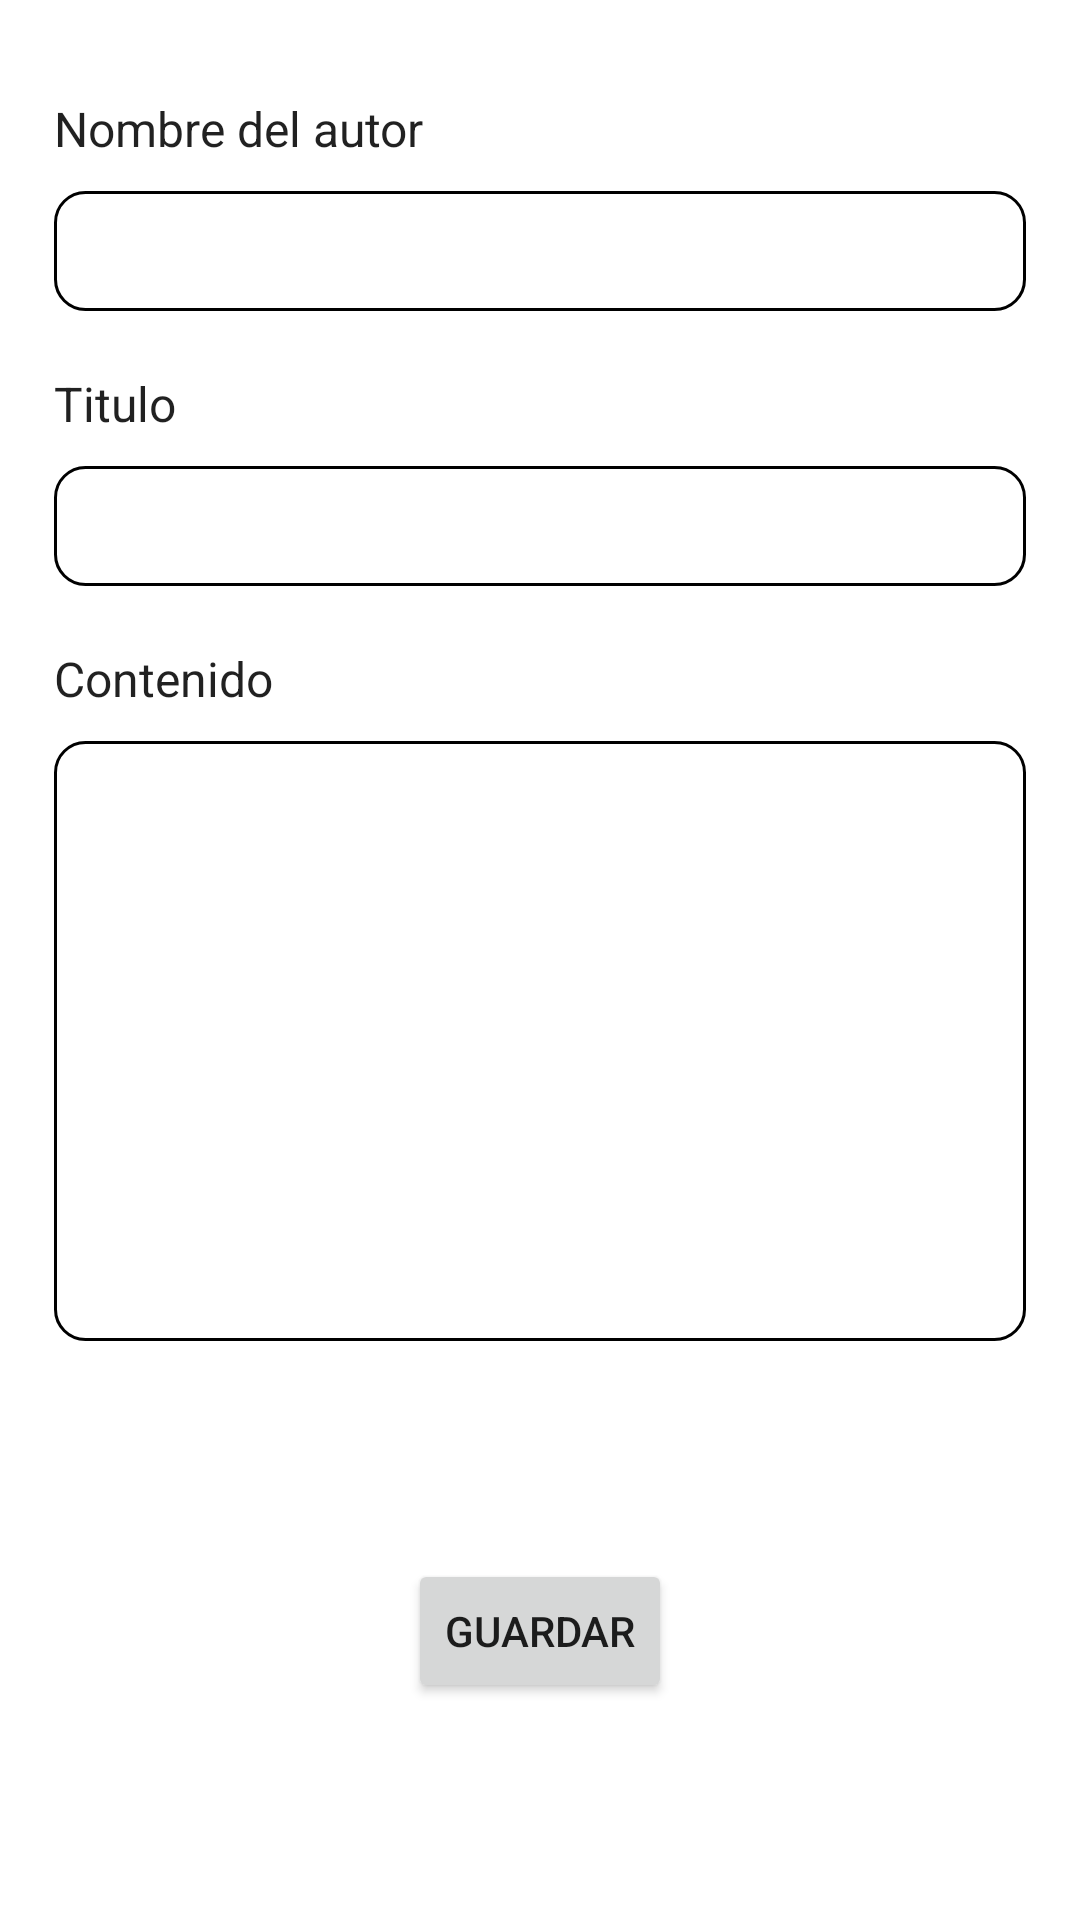

The Android layout XML behind this screen, and the referenced resources:
<!-- AndroidManifest.xml: application theme Theme.BlogyApp -->
<!-- res/layout/fragment_add_post.xml -->
<?xml version="1.0" encoding="utf-8"?>
<androidx.constraintlayout.widget.ConstraintLayout
    xmlns:android="http://schemas.android.com/apk/res/android"
    android:layout_width="match_parent"
    android:layout_height="match_parent"
    xmlns:app="http://schemas.android.com/apk/res-auto">

    <androidx.constraintlayout.widget.Guideline
        android:id="@+id/gd_left"
        android:layout_width="wrap_content"
        android:layout_height="wrap_content"
        android:orientation="vertical"
        app:layout_constraintGuide_percent="0.05"
        />

    <androidx.constraintlayout.widget.Guideline
        android:id="@+id/gd_right"
        android:layout_width="wrap_content"
        android:layout_height="wrap_content"
        android:orientation="vertical"
        app:layout_constraintGuide_percent="0.95"
        />

    <androidx.constraintlayout.widget.Guideline
        android:id="@+id/gd_top"
        android:layout_width="wrap_content"
        android:layout_height="wrap_content"
        android:orientation="horizontal"
        app:layout_constraintGuide_percent="0.05"
        />

    <androidx.constraintlayout.widget.Guideline
        android:id="@+id/gd_bottom"
        android:layout_width="wrap_content"
        android:layout_height="wrap_content"
        android:orientation="horizontal"
        app:layout_constraintGuide_percent="0.95"
        />

    <TextView
        android:id="@+id/tv_name_author_info"
        android:layout_width="wrap_content"
        android:layout_height="wrap_content"
        android:text="@string/name_author"
        style="@style/text_subtitle"
        app:layout_constraintTop_toTopOf="@id/gd_top"
        app:layout_constraintStart_toStartOf="@id/gd_left"
        />

    <androidx.constraintlayout.widget.ConstraintLayout
        android:id="@+id/ly_et_name_author"
        android:layout_width="0dp"
        android:layout_height="40dp"
        android:layout_marginTop="10dp"
        app:layout_constraintEnd_toEndOf="@id/gd_right"
        app:layout_constraintStart_toStartOf="@id/gd_left"
        app:layout_constraintTop_toBottomOf="@id/tv_name_author_info"
        android:background="@drawable/bg_white_round_lines"
        app:cardCornerRadius="10dp"
        >

        <androidx.constraintlayout.widget.ConstraintLayout
            android:layout_width="match_parent"
            android:layout_height="match_parent"
            >

            <EditText
                android:id="@+id/et_name_author"
                style="@style/text_subtitle"
                android:layout_width="match_parent"
                android:layout_height="match_parent"
                android:gravity="start|center"
                android:textColor="@color/orange_700"
                app:layout_constraintBottom_toBottomOf="parent"
                app:layout_constraintEnd_toEndOf="parent"
                app:layout_constraintStart_toStartOf="parent"
                app:layout_constraintTop_toTopOf="parent"
                android:background="@android:color/transparent"
                />

        </androidx.constraintlayout.widget.ConstraintLayout>

    </androidx.constraintlayout.widget.ConstraintLayout>


    <TextView
        android:id="@+id/tv_title_info"
        android:layout_width="wrap_content"
        android:layout_height="wrap_content"
        android:text="@string/title"
        style="@style/text_subtitle"
        app:layout_constraintTop_toBottomOf="@id/ly_et_name_author"
        app:layout_constraintStart_toStartOf="@id/gd_left"
        android:layout_marginTop="20dp"
        />

    <androidx.constraintlayout.widget.ConstraintLayout
        android:id="@+id/ly_et_title"
        android:layout_width="0dp"
        android:layout_height="40dp"
        android:layout_marginTop="10dp"
        app:layout_constraintEnd_toEndOf="@id/gd_right"
        app:layout_constraintStart_toStartOf="@id/gd_left"
        app:layout_constraintTop_toBottomOf="@id/tv_title_info"
        android:background="@drawable/bg_white_round_lines"
        app:cardCornerRadius="10dp"
        >

        <androidx.constraintlayout.widget.ConstraintLayout
            android:layout_width="match_parent"
            android:layout_height="match_parent"
            >

            <EditText
                android:id="@+id/et_title"
                style="@style/text_subtitle"
                android:layout_width="match_parent"
                android:layout_height="match_parent"
                android:gravity="start|center"
                android:textColor="@color/orange_700"
                app:layout_constraintBottom_toBottomOf="parent"
                app:layout_constraintEnd_toEndOf="parent"
                app:layout_constraintStart_toStartOf="parent"
                app:layout_constraintTop_toTopOf="parent"
                android:background="@android:color/transparent"
                />

        </androidx.constraintlayout.widget.ConstraintLayout>

    </androidx.constraintlayout.widget.ConstraintLayout>


    <TextView
        android:id="@+id/tv_content_info"
        android:layout_width="wrap_content"
        android:layout_height="wrap_content"
        android:text="@string/content"
        style="@style/text_subtitle"
        app:layout_constraintTop_toBottomOf="@id/ly_et_title"
        app:layout_constraintStart_toStartOf="@id/gd_left"
        android:layout_marginTop="20dp"
        />

    <androidx.constraintlayout.widget.ConstraintLayout
        android:id="@+id/ly_content_info"
        android:layout_width="0dp"
        android:layout_height="200dp"
        android:layout_marginTop="10dp"
        app:layout_constraintEnd_toEndOf="@id/gd_right"
        app:layout_constraintStart_toStartOf="@id/gd_left"
        app:layout_constraintTop_toBottomOf="@id/tv_content_info"
        android:background="@drawable/bg_white_round_lines"
        app:cardCornerRadius="10dp"
        >

        <androidx.constraintlayout.widget.ConstraintLayout
            android:layout_width="match_parent"
            android:layout_height="match_parent"
            >

            <EditText
                android:id="@+id/et_content"
                style="@style/text_subtitle"
                android:layout_width="match_parent"
                android:layout_height="match_parent"
                android:gravity="start|top"
                android:textColor="@color/orange_700"
                app:layout_constraintBottom_toBottomOf="parent"
                app:layout_constraintEnd_toEndOf="parent"
                app:layout_constraintStart_toStartOf="parent"
                app:layout_constraintTop_toTopOf="parent"
                android:background="@android:color/transparent"
                />

        </androidx.constraintlayout.widget.ConstraintLayout>

    </androidx.constraintlayout.widget.ConstraintLayout>


    <androidx.constraintlayout.widget.ConstraintLayout
        android:layout_width="wrap_content"
        android:layout_height="wrap_content"
        app:layout_constraintBottom_toBottomOf="parent"
        app:layout_constraintEnd_toEndOf="parent"
        app:layout_constraintStart_toStartOf="parent"
        app:layout_constraintTop_toBottomOf="@+id/ly_content_info"
        >

        <Button
            android:id="@+id/btn_save"
            android:layout_width="wrap_content"
            android:layout_height="wrap_content"
            android:text="@string/save"
            app:layout_constraintTop_toTopOf="parent"
            app:layout_constraintStart_toStartOf="parent"
            app:layout_constraintEnd_toEndOf="parent"
            app:layout_constraintBottom_toBottomOf="parent"
            />

    </androidx.constraintlayout.widget.ConstraintLayout>



    <include
        android:id="@+id/loader"
        android:visibility="gone"
        layout="@layout/layout_loader"/>


</androidx.constraintlayout.widget.ConstraintLayout>
<!-- res/layout/layout_loader.xml (included above) -->
<?xml version="1.0" encoding="utf-8"?>
<FrameLayout xmlns:android="http://schemas.android.com/apk/res/android"
    android:layout_width="match_parent"
    android:layout_height="match_parent"
    android:background="@android:color/white"
    android:id="@+id/progressbar"
    >

    <ProgressBar
        android:layout_width="40dp"
        android:layout_height="40dp"
        android:layout_gravity="center"
        android:drawingCacheQuality="high"
        android:indeterminateBehavior="repeat"
        android:indeterminateDuration="750"
        android:indeterminateTint="@color/orange_700" />
</FrameLayout>
<!-- resources referenced by this layout -->
<resources>
  <color name="orange_700">#ffa000</color>
  <!-- drawable bg_white_round_lines (drawable) -->
  <?xml version="1.0" encoding="utf-8"?>
  <selector xmlns:android="http://schemas.android.com/apk/res/android">
  
      <item android:top="-1dp" android:right="-1dp" android:left="-1dp">
  
          <shape android:shape="rectangle">
              <corners android:radius="10dp">
              </corners>
              <padding android:bottom="0dp" android:top="0dp"
                  android:left="15dp" android:right="15dp" />
              <solid android:color="@color/white" />
              <stroke android:width="1dp" android:color="@color/black" />
          </shape>
  
      </item>
  
  </selector>
  <string name="content">Contenido</string>
  <string name="name_author">Nombre del autor</string>
  <string name="save">Guardar</string>
  <string name="title">Titulo</string>
  <style name="text_subtitle" parent="Theme.BlogyApp">
          <item name="android:textSize">16sp</item>
      </style>
  <style name="Theme.BlogyApp" parent="Theme.MaterialComponents.DayNight.NoActionBar">
          
          <item name="colorPrimary">@color/orange_500</item>
          <item name="colorPrimaryVariant">@color/orange_700</item>
          <item name="colorOnPrimary">@color/white</item>
          
          <item name="colorSecondary">@color/teal_200</item>
          <item name="colorSecondaryVariant">@color/teal_700</item>
          <item name="colorOnSecondary">@color/black</item>
          
          <item name="android:statusBarColor" tools:targetApi="l">?attr/colorPrimaryVariant</item>
          
      </style>
  <color name="white">#FFFFFFFF</color>
  <color name="black">#FF000000</color>
  <color name="orange_500">#ffc007</color>
  <color name="teal_200">#ffa489</color>
  <color name="teal_700">#f12a00</color>
</resources>
